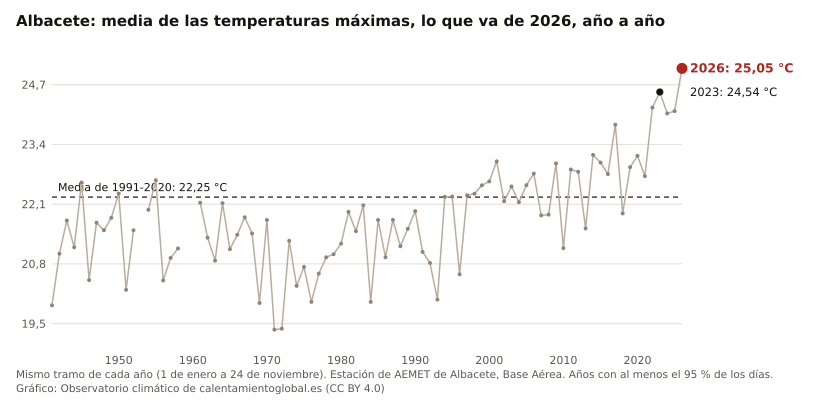

Source data for this figure (header and first rows):
anio, valor, unidad
2026, 25.05, °C
2025, 24.13, °C
2024, 24.08, °C
2023, 24.54, °C
2022, 24.20, °C
2021, 22.71, °C
2020, 23.15, °C
2019, 22.91, °C
2018, 21.90, °C
2017, 23.83, °C
2016, 22.76, °C
2015, 23.00, °C
2014, 23.17, °C
2013, 21.57, °C
2012, 22.80, °C
2011, 22.86, °C
2010, 21.14, °C
2009, 22.99, °C
2008, 21.87, °C
2007, 21.86, °C
2006, 22.77, °C
2005, 22.51, °C
2004, 22.14, °C
2003, 22.48, °C
2002, 22.16, °C
2001, 23.03, °C
2000, 22.60, °C
1999, 22.51, °C
1998, 22.33, °C
1997, 22.29, °C
1996, 20.57, °C
1995, 22.26, °C
1994, 22.26, °C
1993, 20.02, °C
1992, 20.82, °C
1991, 21.06, °C
1990, 21.95, °C
1989, 21.56, °C
1988, 21.19, °C
1987, 21.76, °C
1986, 20.94, °C
1985, 21.76, °C
1984, 19.97, °C
1983, 22.08, °C
1982, 21.51, °C
1981, 21.93, °C
1980, 21.24, °C
1979, 21.01, °C
1978, 20.94, °C
1977, 20.59, °C
1976, 19.97, °C
1975, 20.73, °C
1974, 20.32, °C
1973, 21.30, °C
1972, 19.39, °C
1971, 19.37, °C
1970, 21.76, °C
1969, 19.95, °C
1968, 21.46, °C
1967, 21.82, °C
... 23 more rows
